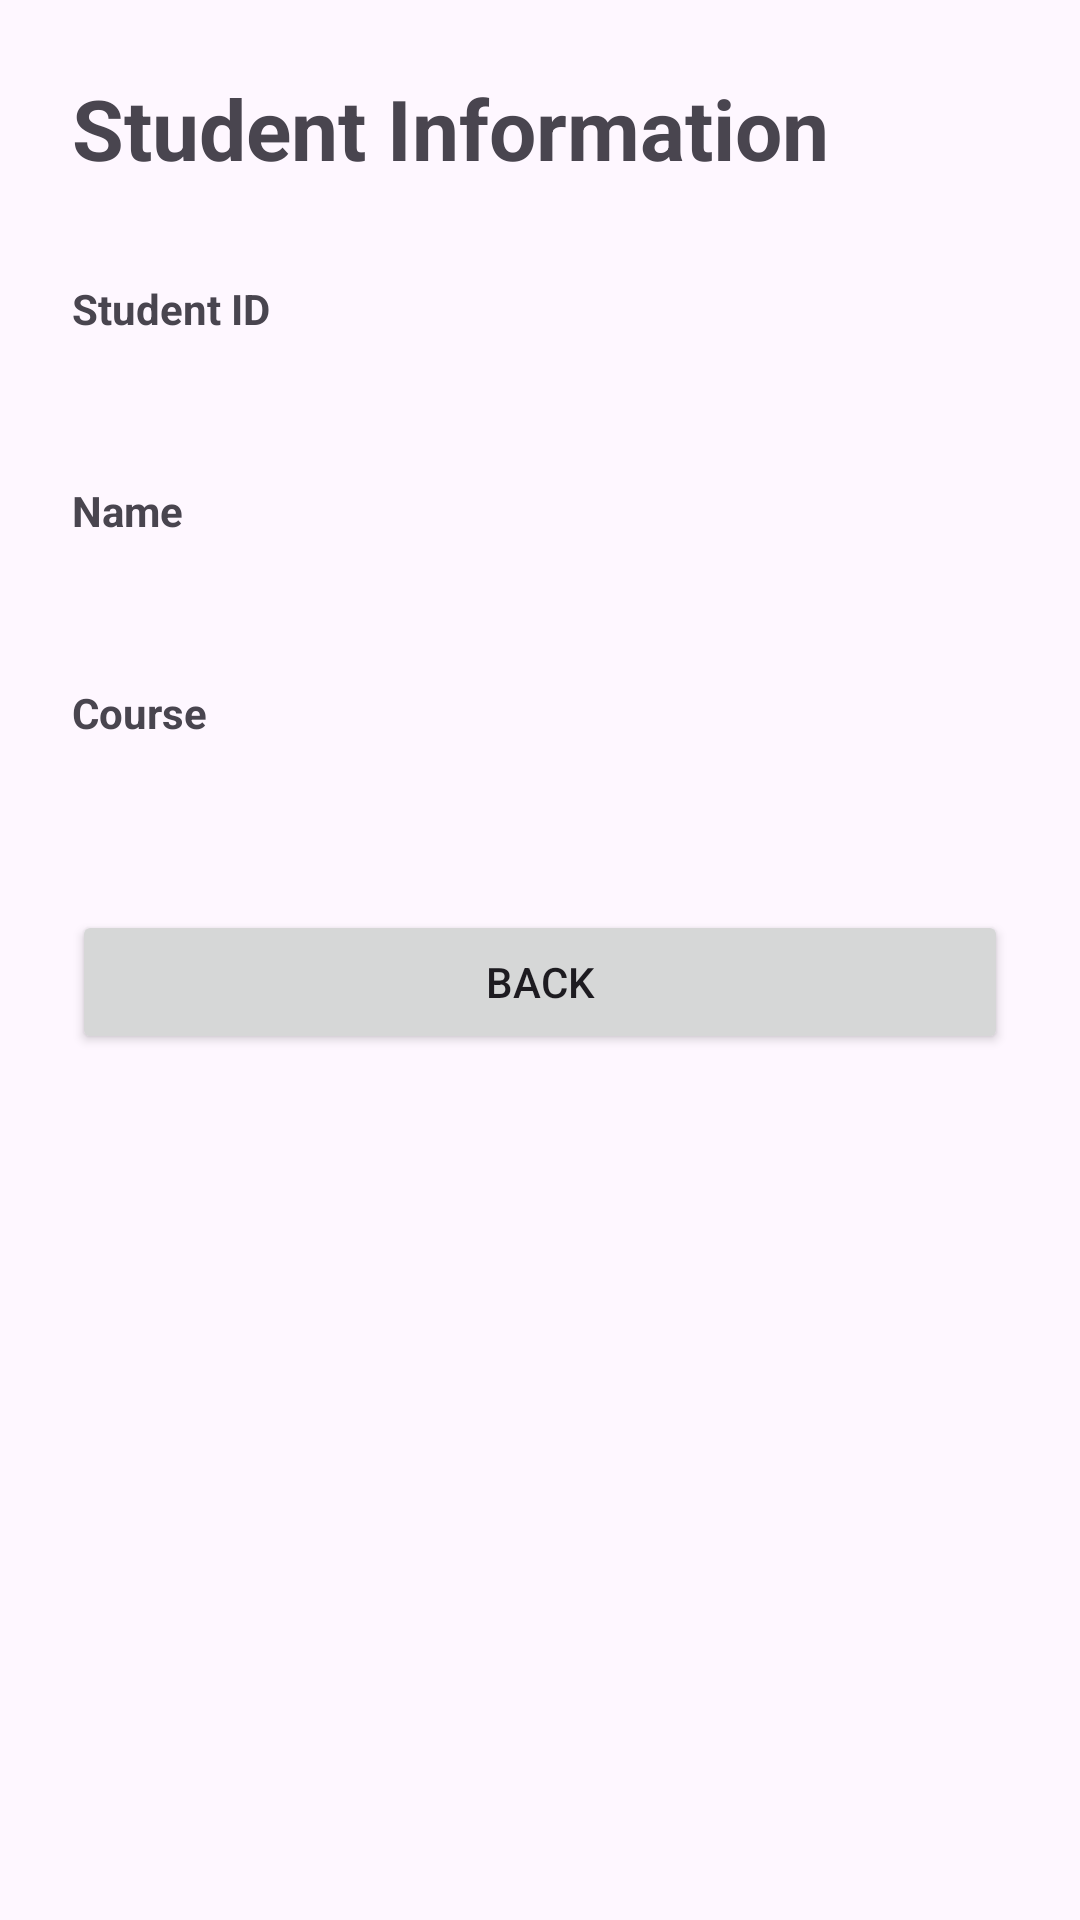

Write the Android layout XML for this screen, with the resource values it uses.
<!-- AndroidManifest.xml: application theme Theme.Codefest -->
<!-- res/layout/activity_view_student.xml -->
<?xml version="1.0" encoding="utf-8"?>
<LinearLayout
    xmlns:android="http://schemas.android.com/apk/res/android"

    android:layout_width="match_parent"
    android:layout_height="match_parent"

    android:orientation="vertical"
    android:padding="24dp">


    

    <TextView
        android:layout_width="match_parent"
        android:layout_height="wrap_content"

        android:text="Student Information"
        android:textSize="28sp"
        android:textStyle="bold"

        android:layout_marginBottom="32dp" />


    

    <TextView
        android:layout_width="match_parent"
        android:layout_height="wrap_content"

        android:text="Student ID"
        android:textSize="14sp"
        android:textStyle="bold" />


    

    <TextView
        android:id="@+id/tvViewId"

        android:layout_width="match_parent"
        android:layout_height="wrap_content"

        android:textSize="18sp"

        android:layout_marginBottom="24dp" />


    

    <TextView
        android:layout_width="match_parent"
        android:layout_height="wrap_content"

        android:text="Name"
        android:textSize="14sp"
        android:textStyle="bold" />


    

    <TextView
        android:id="@+id/tvViewName"

        android:layout_width="match_parent"
        android:layout_height="wrap_content"

        android:textSize="18sp"

        android:layout_marginBottom="24dp" />


    

    <TextView
        android:layout_width="match_parent"
        android:layout_height="wrap_content"

        android:text="Course"
        android:textSize="14sp"
        android:textStyle="bold" />


    

    <TextView
        android:id="@+id/tvViewCourse"

        android:layout_width="match_parent"
        android:layout_height="wrap_content"

        android:textSize="18sp"

        android:layout_marginBottom="32dp" />


    

    <Button
        android:id="@+id/btnBack"

        android:layout_width="match_parent"
        android:layout_height="wrap_content"

        android:text="Back" />

</LinearLayout>
<!-- resources referenced by this layout -->
<resources>
  <style name="Theme.Codefest" parent="Base.Theme.Codefest" />
  <style name="Base.Theme.Codefest" parent="Theme.Material3.DayNight.NoActionBar">
          
          
      </style>
</resources>
